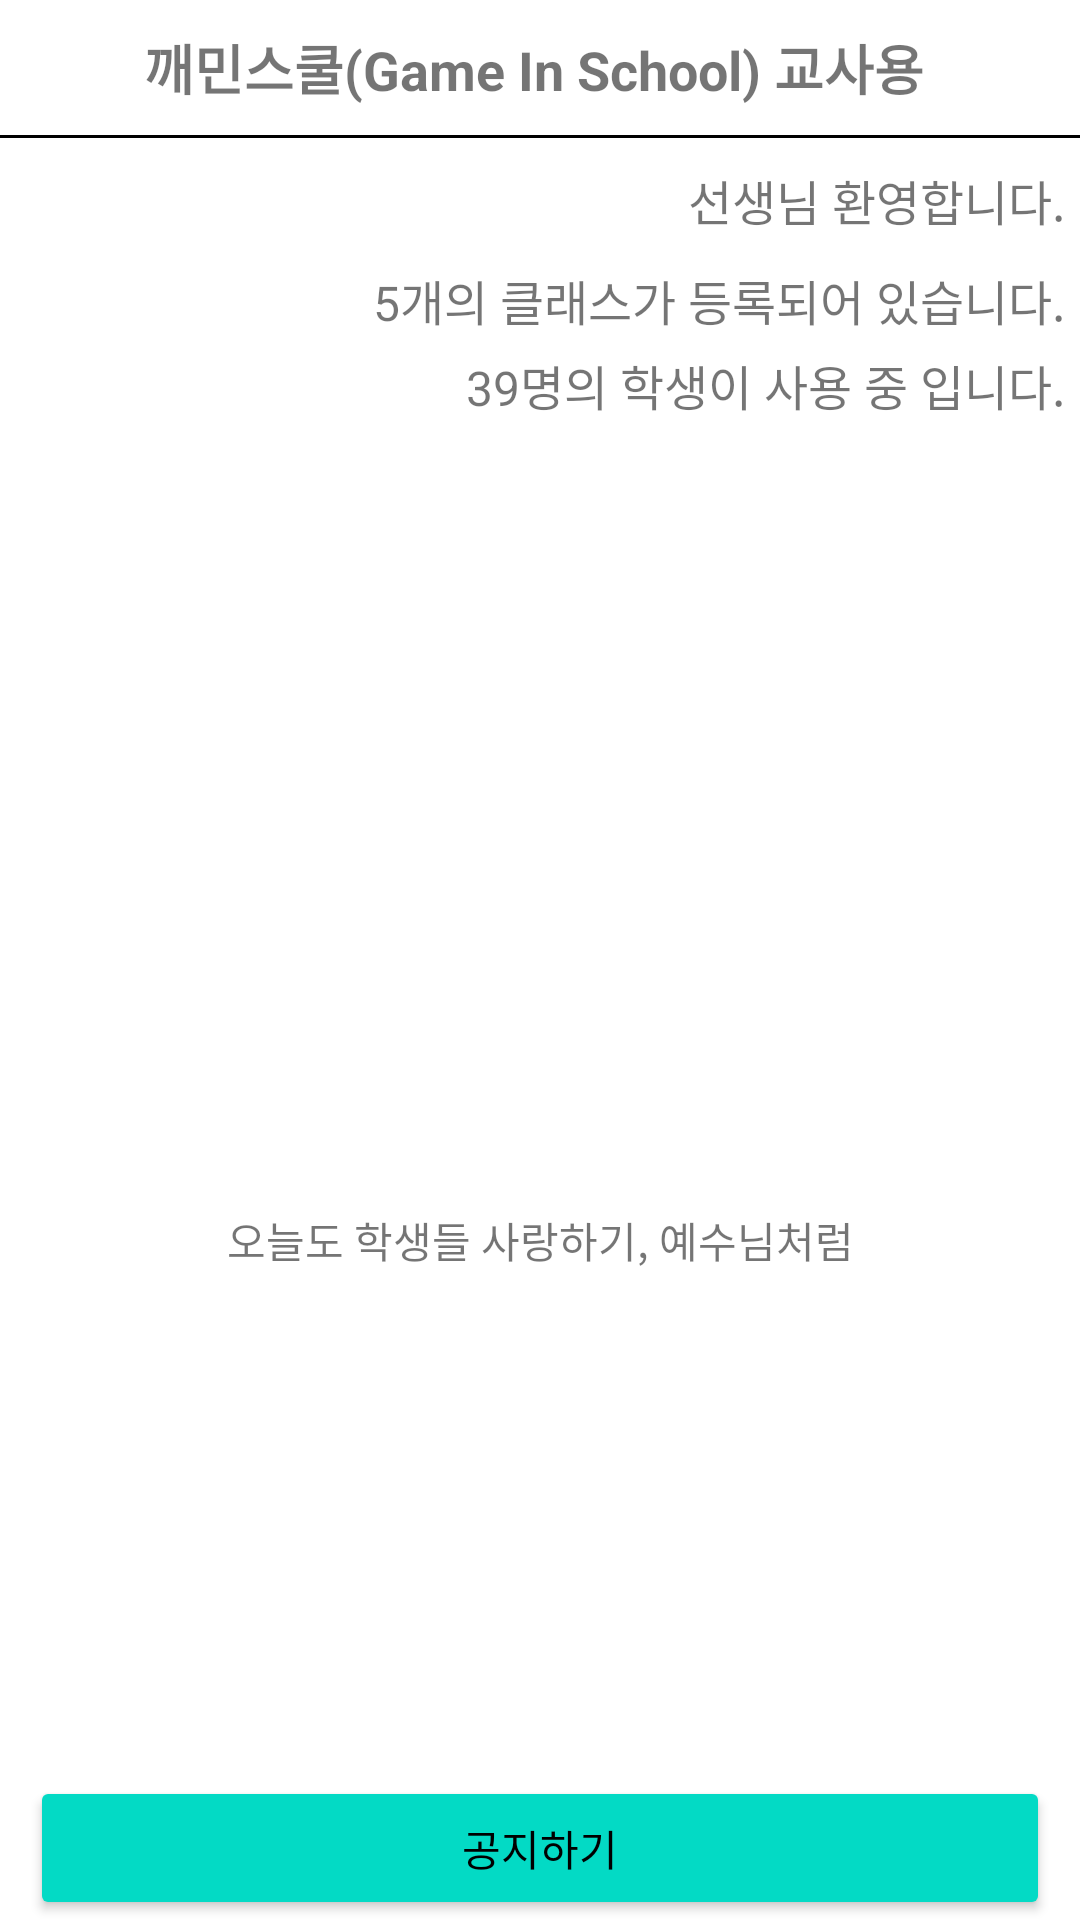

Layout XML and referenced resources for this Android screen:
<!-- AndroidManifest.xml: application theme Theme.SchoolManager -->
<!-- res/layout/fragment_home.xml -->
<?xml version="1.0" encoding="utf-8"?>
<androidx.constraintlayout.widget.ConstraintLayout xmlns:android="http://schemas.android.com/apk/res/android"
    xmlns:app="http://schemas.android.com/apk/res-auto"
    xmlns:tools="http://schemas.android.com/tools"
    android:layout_width="match_parent"
    android:layout_height="match_parent">

    <TextView
        android:id="@+id/action_bar"
        android:layout_width="0dp"
        android:layout_height="45dp"
        android:gravity="center"
        android:textStyle="bold"
        android:padding="8dp"
        android:text="깨민스쿨(Game In School) 교사용 "
        android:textSize="18sp"
        app:layout_constraintEnd_toEndOf="parent"
        app:layout_constraintStart_toStartOf="parent"
        app:layout_constraintTop_toTopOf="parent" />

    <View
        android:layout_width="0dp"
        android:layout_height="1dp"
        android:background="@color/black"
        app:layout_constraintEnd_toEndOf="parent"
        app:layout_constraintStart_toStartOf="parent"
        app:layout_constraintTop_toBottomOf="@id/action_bar" />

    <TextView
        android:layout_marginTop="10dp"
        android:id="@+id/for_whom_textview"
        android:layout_width="wrap_content"
        android:layout_height="wrap_content"
        android:textSize="16sp"
        android:layout_marginEnd="5dp"
        android:text="@string/home_welcome"
        app:layout_constraintEnd_toEndOf="parent"
        app:layout_constraintTop_toBottomOf="@id/action_bar" />

    <TextView
        android:id="@+id/number_of_class_textview"
        android:layout_width="0dp"
        android:layout_height="wrap_content"
        android:layout_marginTop="10dp"
        android:layout_marginEnd="5dp"
        android:text="@string/home_number_of_class"
        android:textSize="16sp"
        app:layout_constraintEnd_toEndOf="parent"
        app:layout_constraintTop_toBottomOf="@id/for_whom_textview" />

    <TextView
        android:id="@+id/number_of_student_textview"
        android:layout_width="0dp"
        android:layout_height="wrap_content"
        android:layout_marginTop="5dp"
        android:layout_marginEnd="5dp"
        android:text="39명의 학생이 사용 중 입니다."
        android:textSize="16sp"
        app:layout_constraintEnd_toEndOf="parent"
        app:layout_constraintTop_toBottomOf="@id/number_of_class_textview" />


    <ImageView
        android:id="@+id/main_character_imageview"
        android:layout_width="150dp"
        android:layout_height="150dp"
        android:src="@drawable/ic_student"
        app:layout_constraintBottom_toBottomOf="parent"
        app:layout_constraintEnd_toEndOf="parent"
        app:layout_constraintStart_toStartOf="parent"
        app:layout_constraintTop_toTopOf="parent" />

    <TextView
        android:layout_width="0dp"
        android:layout_height="wrap_content"
        android:layout_marginTop="8dp"
        android:gravity="center"
        android:text="오늘도 학생들 사랑하기, 예수님처럼"
        app:layout_constraintEnd_toEndOf="parent"
        app:layout_constraintHorizontal_bias="0.0"
        app:layout_constraintStart_toStartOf="parent"
        app:layout_constraintTop_toBottomOf="@id/main_character_imageview" />


    <Button
        android:id="@+id/make_notice_btn"
        android:layout_width="0dp"
        android:layout_height="wrap_content"
        android:layout_marginHorizontal="10dp"
        android:backgroundTint="@color/teal_200"
        android:text="공지하기"
        android:textColor="@color/black"
        app:layout_constraintBottom_toBottomOf="parent"
        app:layout_constraintEnd_toEndOf="parent"
        app:layout_constraintStart_toStartOf="parent" />

</androidx.constraintlayout.widget.ConstraintLayout>
<!-- resources referenced by this layout -->
<resources>
  <color name="black">#FF000000</color>
  <color name="teal_200">#FF03DAC5</color>
  <string name="home_number_of_class">5개의 클래스가 등록되어 있습니다.</string>
  <string name="home_welcome">선생님 환영합니다.</string>
  <style name="Theme.SchoolManager" parent="Theme.MaterialComponents.DayNight.NoActionBar">
          
          <item name="colorPrimary">@color/purple_500</item>
          <item name="colorPrimaryVariant">@color/purple_700</item>
          <item name="colorOnPrimary">@color/white</item>
          
          <item name="colorSecondary">@color/teal_200</item>
          <item name="colorSecondaryVariant">@color/teal_700</item>
          <item name="colorOnSecondary">@color/black</item>
          
          <item name="android:statusBarColor" tools:targetApi="l">?attr/colorPrimaryVariant</item>
          
      </style>
  <color name="purple_500">#FF6200EE</color>
  <color name="purple_700">#FF3700B3</color>
  <color name="white">#FFFFFFFF</color>
  <color name="teal_700">#FF018786</color>
</resources>
